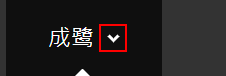
Workflow: Sequence(Autosaved)

Step 1: hover over the icon (chrome.exe)
